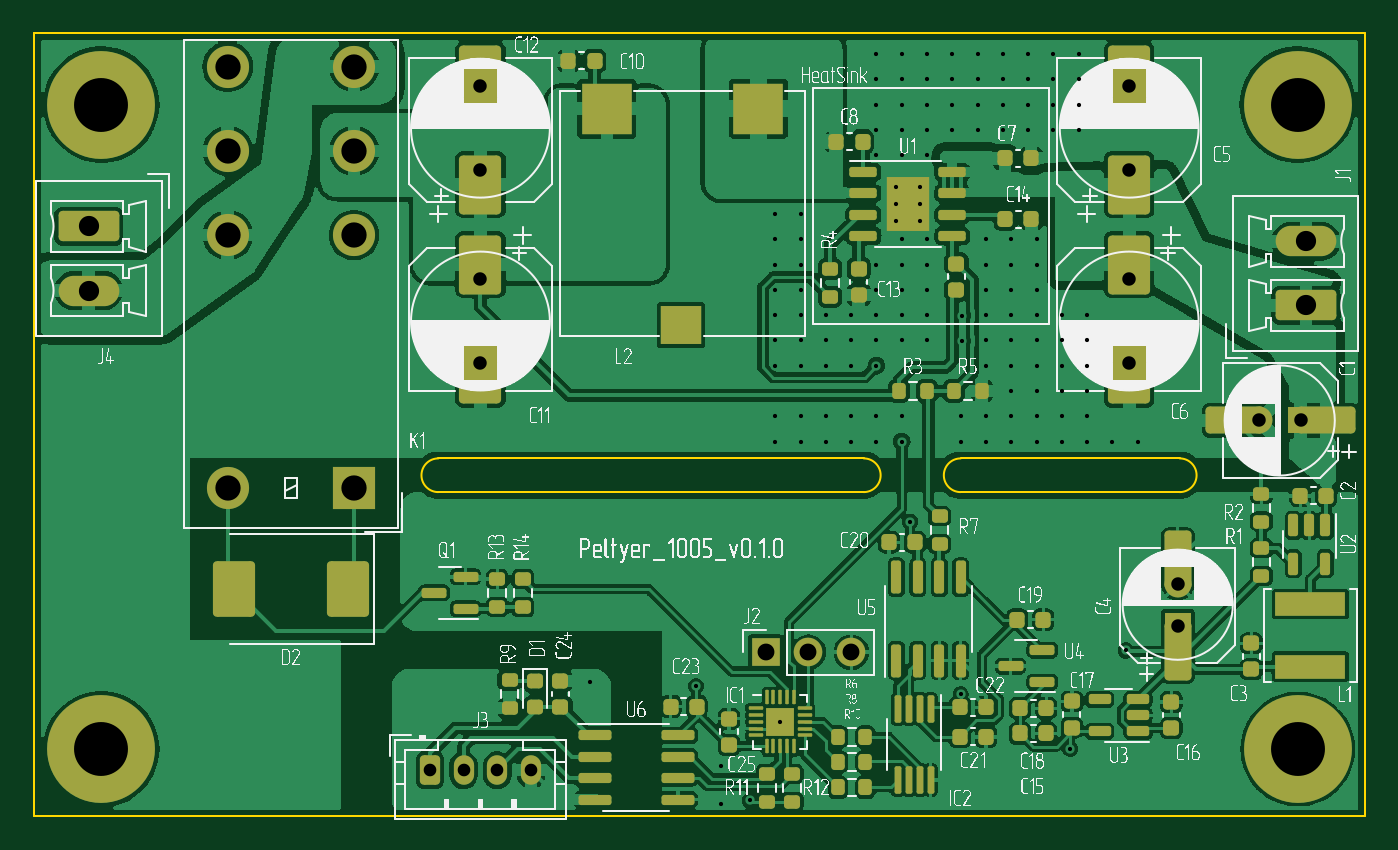
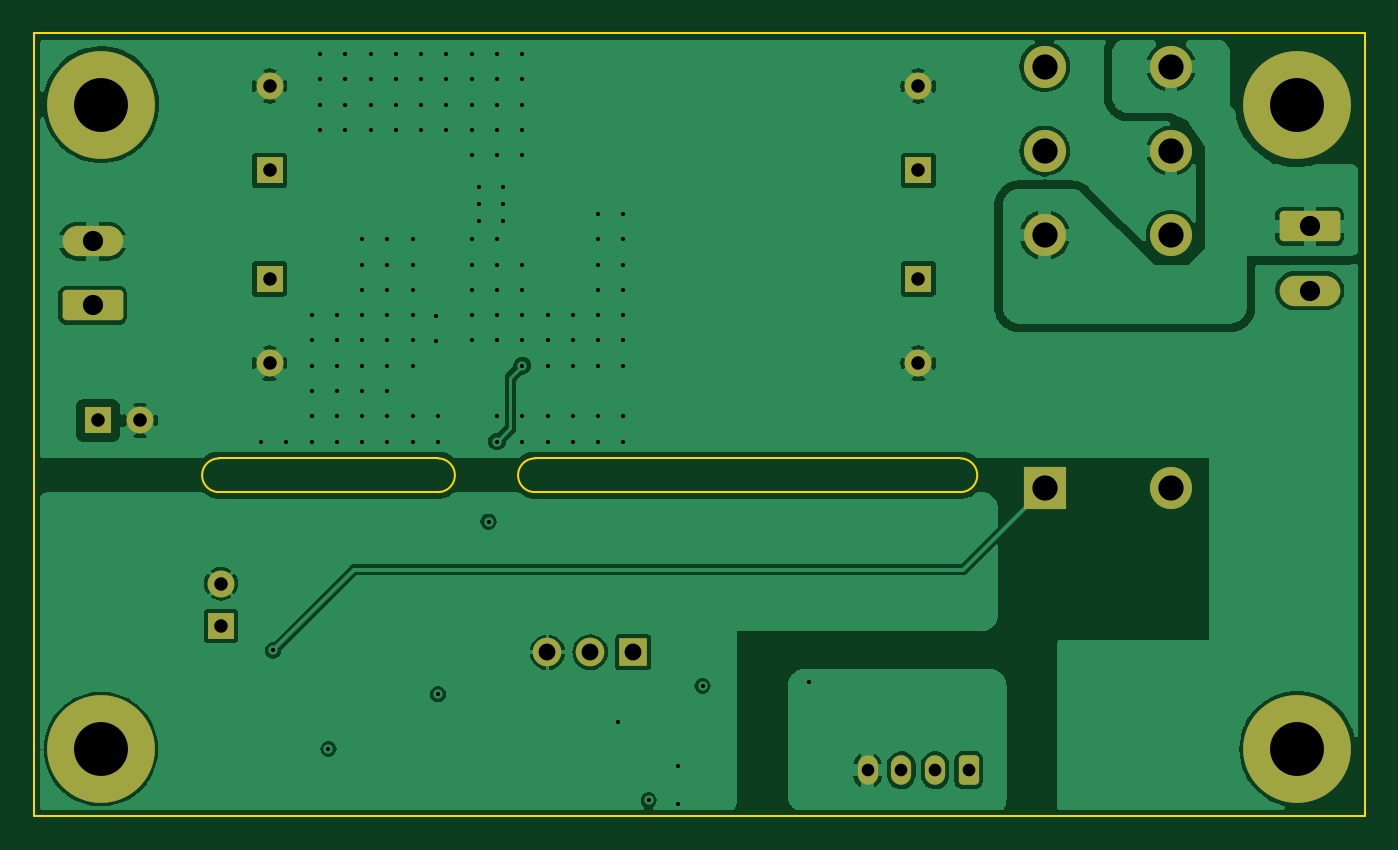
Circuit board: 11 layer files. Board 79.0 x 46.5 mm.
- bottom_copper: Pelt-B_Cu.gbr (73528 bytes)
- bottom_mask: Pelt-B_Mask.gbr (2855 bytes)
- bottom_silk: Pelt-B_Silkscreen.gbr (448 bytes)
- outline: Pelt-Edge_Cuts.gbr (1104 bytes)
- top_copper: Pelt-F_Cu.gbr (242087 bytes)
- top_mask: Pelt-F_Mask.gbr (10407 bytes)
- top_silk: Pelt-F_Silkscreen.gbr (602521 bytes)
- inner_copper: Pelt-In1_Cu.gbr (62078 bytes)
- inner_copper: Pelt-In2_Cu.gbr (66355 bytes)
- drill: Pelt-NPTH.drl (272 bytes)
- drill: Pelt-PTH.drl (3198 bytes)

=== bottom_copper: Pelt-B_Cu.gbr (73528 bytes, source omitted) ===
=== bottom_mask: Pelt-B_Mask.gbr (2855 bytes, source withheld) ===
=== bottom_silk: Pelt-B_Silkscreen.gbr ===
%TF.GenerationSoftware,KiCad,Pcbnew,7.0.1*%
%TF.CreationDate,2024-03-26T16:50:52+03:00*%
%TF.ProjectId,Pelt,50656c74-2e6b-4696-9361-645f70636258,rev?*%
%TF.SameCoordinates,Original*%
%TF.FileFunction,Legend,Bot*%
%TF.FilePolarity,Positive*%
%FSLAX46Y46*%
G04 Gerber Fmt 4.6, Leading zero omitted, Abs format (unit mm)*
G04 Created by KiCad (PCBNEW 7.0.1) date 2024-03-26 16:50:52*
%MOMM*%
%LPD*%
G01*
G04 APERTURE LIST*
G04 APERTURE END LIST*
M02*

=== outline: Pelt-Edge_Cuts.gbr ===
%TF.GenerationSoftware,KiCad,Pcbnew,7.0.1*%
%TF.CreationDate,2024-03-26T16:50:52+03:00*%
%TF.ProjectId,Pelt,50656c74-2e6b-4696-9361-645f70636258,rev?*%
%TF.SameCoordinates,Original*%
%TF.FileFunction,Profile,NP*%
%FSLAX46Y46*%
G04 Gerber Fmt 4.6, Leading zero omitted, Abs format (unit mm)*
G04 Created by KiCad (PCBNEW 7.0.1) date 2024-03-26 16:50:52*
%MOMM*%
%LPD*%
G01*
G04 APERTURE LIST*
%TA.AperFunction,Profile*%
%ADD10C,0.100000*%
%TD*%
G04 APERTURE END LIST*
D10*
X161000000Y-65000000D02*
G75*
G03*
X161000000Y-67000000I0J-1000000D01*
G01*
X155250000Y-67000000D02*
G75*
G03*
X155250000Y-65000000I0J1000000D01*
G01*
X106000000Y-39750000D02*
X185000000Y-39750000D01*
X185000000Y-86250000D01*
X106000000Y-86250000D01*
X106000000Y-39750000D01*
X130000000Y-65000000D02*
G75*
G03*
X130000000Y-67000000I0J-1000000D01*
G01*
X174000000Y-67000000D02*
X161000000Y-67000000D01*
X161000000Y-65000000D02*
X174000000Y-65000000D01*
X130000000Y-65000000D02*
X155250000Y-65000000D01*
X174000000Y-67000000D02*
G75*
G03*
X174000000Y-65000000I0J1000000D01*
G01*
X130000000Y-67000000D02*
X155250000Y-67000000D01*
M02*

=== top_copper: Pelt-F_Cu.gbr (242087 bytes, source omitted) ===
=== top_mask: Pelt-F_Mask.gbr (10407 bytes, source omitted) ===
=== top_silk: Pelt-F_Silkscreen.gbr (602521 bytes, source omitted) ===
=== inner_copper: Pelt-In1_Cu.gbr (62078 bytes, source omitted) ===
=== inner_copper: Pelt-In2_Cu.gbr (66355 bytes, source omitted) ===
=== drill: Pelt-NPTH.drl ===
M48
; DRILL file {KiCad 7.0.1} date Tue Mar 26 16:50:34 2024
; FORMAT={-:-/ absolute / metric / decimal}
; #@! TF.CreationDate,2024-03-26T16:50:34+03:00
; #@! TF.GenerationSoftware,Kicad,Pcbnew,7.0.1
; #@! TF.FileFunction,NonPlated,1,4,NPTH
FMAT,2
METRIC
%
G90
G05
T0
M30

=== drill: Pelt-PTH.drl ===
M48
; DRILL file {KiCad 7.0.1} date Tue Mar 26 16:50:34 2024
; FORMAT={-:-/ absolute / metric / decimal}
; #@! TF.CreationDate,2024-03-26T16:50:34+03:00
; #@! TF.GenerationSoftware,Kicad,Pcbnew,7.0.1
; #@! TF.FileFunction,Plated,1,4,PTH
FMAT,2
METRIC
; #@! TA.AperFunction,Plated,PTH,ViaDrill
T1C0.250
; #@! TA.AperFunction,Plated,PTH,ComponentDrill
T2C0.250
; #@! TA.AperFunction,Plated,PTH,ComponentDrill
T3C0.750
; #@! TA.AperFunction,Plated,PTH,ComponentDrill
T4C0.800
; #@! TA.AperFunction,Plated,PTH,ComponentDrill
T5C1.000
; #@! TA.AperFunction,Plated,PTH,ComponentDrill
T6C1.200
; #@! TA.AperFunction,Plated,PTH,ComponentDrill
T7C1.500
; #@! TA.AperFunction,Plated,PTH,ComponentDrill
T8C3.200
%
G90
G05
T1
X139.0Y-78.25
X145.3Y-78.5
X146.75Y-83.25
X146.75Y-85.5
X148.5Y-85.3
X150.0Y-50.5
X150.0Y-52.0
X150.0Y-53.5
X150.0Y-55.0
X150.0Y-56.5
X150.0Y-58.0
X150.0Y-59.5
X150.0Y-62.5
X150.0Y-64.0
X150.29Y-80.635
X151.5Y-50.5
X151.5Y-52.0
X151.5Y-53.5
X151.5Y-55.0
X151.5Y-56.5
X151.5Y-58.0
X151.5Y-59.5
X151.5Y-62.5
X151.5Y-64.0
X153.0Y-56.5
X153.0Y-58.0
X153.0Y-59.5
X153.0Y-62.5
X153.0Y-64.0
X154.5Y-56.5
X154.5Y-58.0
X154.5Y-59.5
X154.5Y-62.5
X154.5Y-64.0
X156.0Y-41.0
X156.0Y-42.5
X156.0Y-44.0
X156.0Y-45.5
X156.0Y-47.0
X156.0Y-53.5
X156.0Y-55.0
X156.0Y-56.5
X156.0Y-58.0
X156.0Y-59.5
X156.0Y-62.5
X156.0Y-64.0
X157.5Y-41.0
X157.5Y-42.5
X157.5Y-44.0
X157.5Y-45.5
X157.5Y-47.0
X157.5Y-52.0
X157.5Y-53.5
X157.5Y-55.0
X157.5Y-56.5
X157.5Y-58.0
X157.5Y-62.5
X157.5Y-64.0
X158.0Y-68.75
X159.0Y-41.0
X159.0Y-42.5
X159.0Y-44.0
X159.0Y-45.5
X159.0Y-47.0
X159.0Y-52.0
X159.0Y-53.5
X159.0Y-55.0
X159.0Y-56.5
X159.0Y-58.0
X160.5Y-41.0
X160.5Y-42.5
X160.5Y-44.0
X160.5Y-45.5
X161.0Y-62.5
X161.0Y-64.0
X161.0Y-79.0
X161.104Y-56.527
X161.104Y-58.027
X162.0Y-41.0
X162.0Y-42.5
X162.0Y-44.0
X162.0Y-45.5
X162.5Y-52.0
X162.5Y-53.5
X162.5Y-55.0
X162.5Y-56.5
X162.5Y-58.0
X162.5Y-59.5
X162.5Y-62.5
X162.5Y-64.0
X163.5Y-41.0
X163.5Y-42.5
X163.5Y-44.0
X163.5Y-45.5
X164.0Y-52.0
X164.0Y-53.5
X164.0Y-55.0
X164.0Y-56.5
X164.0Y-58.0
X164.0Y-59.5
X164.0Y-61.0
X164.0Y-62.5
X164.0Y-64.0
X165.0Y-41.0
X165.0Y-42.5
X165.0Y-44.0
X165.0Y-45.5
X165.5Y-52.0
X165.5Y-53.5
X165.5Y-55.0
X165.5Y-56.5
X165.5Y-58.0
X165.5Y-59.5
X165.5Y-61.0
X165.5Y-62.5
X165.5Y-64.0
X166.5Y-41.0
X166.5Y-42.5
X166.5Y-44.0
X166.5Y-45.5
X167.0Y-56.5
X167.0Y-58.0
X167.0Y-59.5
X167.0Y-61.0
X167.0Y-62.5
X167.0Y-64.0
X167.5Y-82.25
X168.0Y-41.0
X168.0Y-42.5
X168.0Y-44.0
X168.0Y-45.5
X168.5Y-56.5
X168.5Y-58.0
X168.5Y-59.5
X168.5Y-61.0
X168.5Y-62.5
X168.5Y-64.0
X170.0Y-64.0
X170.8Y-76.4
X171.5Y-64.0
T2
X157.162Y-48.905
X157.162Y-49.905
X157.162Y-50.905
X158.562Y-48.905
X158.562Y-49.905
X158.562Y-50.905
T3
X129.5Y-83.5
X131.5Y-83.5
X133.5Y-83.5
X135.5Y-83.5
T4
X132.5Y-42.903
X132.5Y-47.903
X132.5Y-54.347
X132.5Y-59.347
X171.0Y-42.903
X171.0Y-47.903
X171.0Y-54.347
X171.0Y-59.347
X173.882Y-72.432
X173.882Y-74.932
X178.682Y-62.75
X181.182Y-62.75
T5
X149.425Y-76.5
X151.965Y-76.5
X154.505Y-76.5
T6
X109.257Y-51.227
X109.257Y-55.037
X181.492Y-52.112
X181.492Y-55.922
T7
X117.5Y-41.75
X117.5Y-46.75
X117.5Y-51.75
X117.5Y-66.75
X125.0Y-41.75
X125.0Y-46.75
X125.0Y-51.75
X125.0Y-66.75
T8
X110.0Y-44.0
X110.0Y-82.25
X181.0Y-44.0
X181.0Y-82.25
T0
M30

